Run: headless pygame with SDL's dummy video driver; simulated clock (each Clock.tick advances the game by its frame time, no real sleeping); random seed 0; keys injected as events and as key.get_pressed() state; no mouse input.
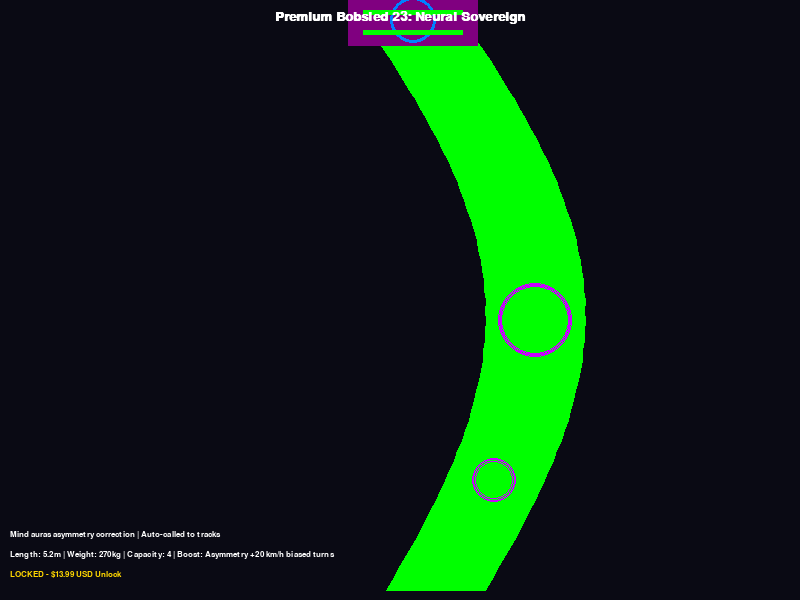
Frame 1 of 4 · flips 1–60 · no input
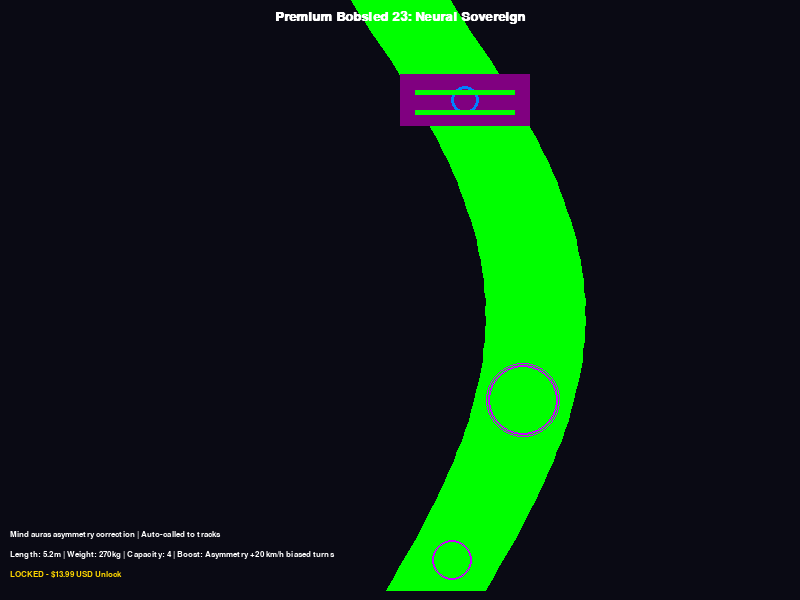
Frame 2 of 4 · flips 61–180 · tapped SPACE, RETURN · held RIGHT (→), D
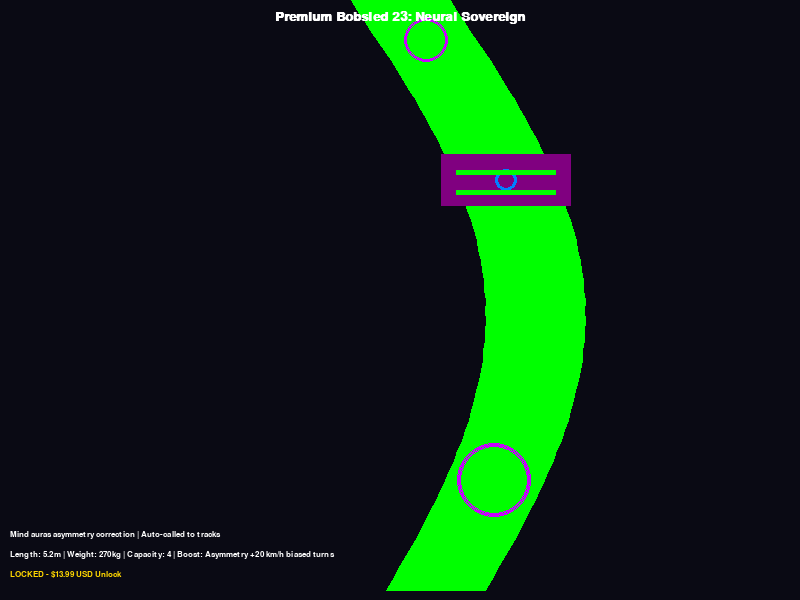
Frame 3 of 4 · flips 181–300 · held DOWN (↓), S
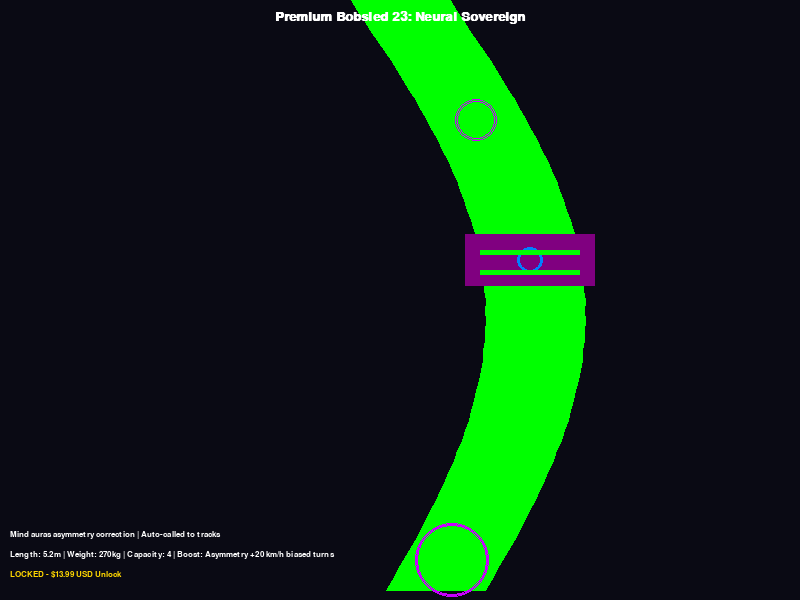
Frame 4 of 4 · flips 301–420 · held LEFT (←), A, UP (↑), W

The pygame program that drew these frames:

import pygame
import sys
import math
import random

# Initialize Pygame
pygame.init()

# Screen dimensions
SCREEN_WIDTH = 800
SCREEN_HEIGHT = 600

# Colors for cyberpunk aesthetic
NEON_BLUE = (0, 255, 255)
NEON_PINK = (255, 0, 255)
DARK_BG = (10, 10, 20)
SOVEREIGN_PURPLE = (128, 0, 128, 200)  # Semi-transparent crown hull
AURA_BLUE = (0, 128, 255, 128)
PULSE_WAVE = (200, 0, 255, 64)
GLOW_GREEN = (0, 255, 0)
WHITE = (255, 255, 255)
GOLD = (255, 215, 0)  # For price tag

# Set up display
screen = pygame.display.set_mode((SCREEN_WIDTH, SCREEN_HEIGHT))
pygame.display.set_caption("Cyberpunk Premium Bobsled 23: Neural Sovereign ($13.99 USD)")

# Fonts
font = pygame.font.SysFont('couriernew', 20, bold=True)
small_font = pygame.font.SysFont('couriernew', 12)

# Bobsled parameters
SLED_LENGTH = 130  # Pixels for visualization
SLED_WIDTH = 52
SLED_COLOR = SOVEREIGN_PURPLE

# Aura pulses and wave particles
aura_timer = 0
wave_particles = []

def add_wave_particles(x, y):
    for _ in range(6):
        wave_particles.append([x, y, random.randint(4, 7), random.randint(50, 100), PULSE_WAVE])

def update_wave_particles():
    global aura_timer
    aura_timer += 1
    for p in wave_particles[:]:
        p[2] += 1  # Expand radius
        p[4] = list(p[4])
        p[4][3] -= 2  # Fade
        if p[4][3] <= 0:
            wave_particles.remove(p)

# Track simulation for auto-call (asymmetric biased path for correction demo)
track_points = []
start_x = SCREEN_WIDTH // 2
y_pos = 0
for i in range(0, SCREEN_HEIGHT, 10):
    curve_x = start_x + int(120 * math.sin(math.pi * i / SCREEN_HEIGHT)) + i // 20  # Biased shift (e.g., more left)
    track_points.append((curve_x, i))

def draw_bobsled(pos_x, pos_y, angle=0):
    # Crown hull
    hull_surf = pygame.Surface((SLED_LENGTH, SLED_WIDTH), pygame.SRCALPHA)
    pygame.draw.rect(hull_surf, SLED_COLOR[:3], (0, 0, SLED_LENGTH, SLED_WIDTH))
    screen.blit(hull_surf, (pos_x - SLED_LENGTH // 2, pos_y - SLED_WIDTH // 2))
    
    # Mind-control auras (pulsing circles)
    aura_radius = 30 + int(20 * math.sin(aura_timer / 10))
    pygame.draw.circle(screen, AURA_BLUE[:3], (pos_x, pos_y), aura_radius, 3)
    
    # Runners
    for offset in [-10, 10]:
        pygame.draw.rect(screen, GLOW_GREEN, (pos_x - SLED_LENGTH // 2 + 15, pos_y + offset, SLED_LENGTH - 30, 5))
    
    # Add pulse waves
    if aura_timer % 15 == 0:
        add_wave_particles(pos_x, pos_y)

def draw_scene():
    screen.fill(DARK_BG)
    # Draw asymmetric track
    pygame.draw.lines(screen, GLOW_GREEN, False, track_points, 100)  # Wide track
    
    # Auto-call bobsled to track
    sled_index = (pygame.time.get_ticks() // 15) % len(track_points)  # Sovereign speed
    sled_x, sled_y = track_points[sled_index]
    # Angle
    if sled_index < len(track_points) - 1:
        next_x, next_y = track_points[sled_index + 1]
        angle = math.atan2(next_y - sled_y, next_x - sled_x)
    else:
        angle = 0
    draw_bobsled(sled_x, sled_y, angle)
    
    # Update waves
    update_wave_particles()
    for p in wave_particles:
        pygame.draw.circle(screen, p[4][:3], (int(p[0]), int(p[1])), p[2], 1)
    
    # Text overlays
    title_text = font.render("Premium Bobsled 23: Neural Sovereign", True, WHITE)
    screen.blit(title_text, (SCREEN_WIDTH // 2 - title_text.get_width() // 2, 10))
    
    stats_text = small_font.render("Length: 5.2m | Weight: 270kg | Capacity: 4 | Boost: Asymmetry +20 km/h biased turns", True, WHITE)
    screen.blit(stats_text, (10, SCREEN_HEIGHT - 50))
    
    price_text = small_font.render("LOCKED - $13.99 USD Unlock", True, GOLD)
    screen.blit(price_text, (10, SCREEN_HEIGHT - 30))
    
    desc_text = small_font.render("Mind auras asymmetry correction | Auto-called to tracks", True, WHITE)
    screen.blit(desc_text, (10, SCREEN_HEIGHT - 70))

def main():
    clock = pygame.time.Clock()
    running = True
    
    while running:
        for event in pygame.event.get():
            if event.type == pygame.QUIT:
                running = False
        
        draw_scene()
        pygame.display.flip()
        clock.tick(60)
    
    pygame.quit()
    sys.exit()

if __name__ == "__main__":
    main()
